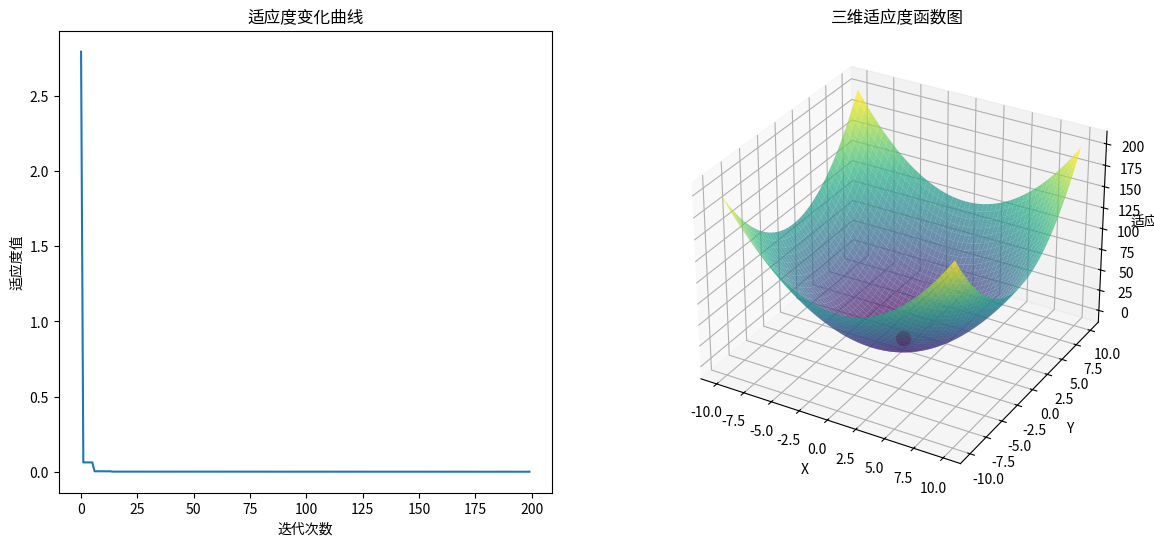

Reproduce this figure in Python.
# -*- coding: utf-8 -*-
import numpy as np
import matplotlib.pyplot as plt
from mpl_toolkits.mplot3d import Axes3D

# 定义粒子类


class Particle:
    def __init__(self, dim):
        self.position = np.random.rand(dim) * 20 - 10  # 初始化位置在[-10, 10]范围内
        self.velocity = np.random.rand(dim) - 0.5  # 初始化速度
        self.best_position = self.position.copy()  # 初始化个体最佳位置
        self.best_value = float('inf')  # 初始化个体最佳值

# 适应度函数，求解目标函数值


def fitness_function(x):
    return np.sum(x**2)  # 简单的平方和函数

# 粒子群优化算法


def pso(num_particles, dim, num_iterations):
    particles = [Particle(dim) for _ in range(num_particles)]  # 初始化粒子群
    global_best_position = np.random.rand(dim) * 20 - 10  # 初始化全局最佳位置
    global_best_value = float('inf')  # 初始化全局最佳值
    fitness_values = []  # 用于存储每次迭代的全局最优值

    for _ in range(num_iterations):
        for particle in particles:
            value = fitness_function(particle.position)  # 计算适应度值
            if value < particle.best_value:  # 更新个体最佳值和位置
                particle.best_value = value
                particle.best_position = particle.position.copy()
            if value < global_best_value:  # 更新全局最佳值和位置
                global_best_value = value
                global_best_position = particle.position.copy()

            # 更新速度和位置
            w = 0.5  # 惯性权重
            c1 = c2 = 1.5  # 学习因子
            r1 = r2 = np.random.rand(dim)  # 随机数
            cognitive = c1 * r1 * (particle.best_position - particle.position)
            social = c2 * r2 * (global_best_position - particle.position)
            particle.velocity = w * particle.velocity + cognitive + social
            particle.position += particle.velocity

        fitness_values.append(global_best_value)  # 记录全局最优值

    return global_best_position, global_best_value, fitness_values


# 运行粒子群优化算法
best_position, best_value, fitness_values = pso(
    num_particles=30, dim=2, num_iterations=200)
print(f"Best Position: {best_position}")
print(f"Best Value: {best_value}")

# 绘制适应度变化曲线
plt.figure(figsize=(14, 6))

plt.subplot(1, 2, 1)
plt.plot(fitness_values)
plt.title('适应度变化曲线')
plt.xlabel('迭代次数')
plt.ylabel('适应度值')

# 绘制三维函数图
x = np.linspace(-10, 10, 400)
y = np.linspace(-10, 10, 400)
X, Y = np.meshgrid(x, y)
Z = X**2 + Y**2

ax = plt.subplot(1, 2, 2, projection='3d')
ax.plot_surface(X, Y, Z, cmap='viridis', alpha=0.7)
ax.scatter(best_position[0], best_position[1],
           best_value, color='r', marker='o', s=100)
ax.set_title('三维适应度函数图')
ax.set_xlabel('X')
ax.set_ylabel('Y')
ax.set_zlabel('适应度值')

plt.show()
